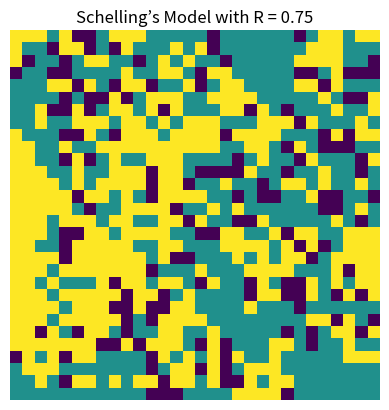

Python code for this plot:
import numpy as np
import sys
import random
import matplotlib.pyplot as plot
import matplotlib.animation as animation



dx = [-1, 0, 1, 1, 1, 0, -1, -1]
dy = [1, 1, 1, 0, -1, -1, -1, 0]

def place_exists(n, x, y):
        return x >= 0 and y >= 0 and x < n and y < n

def is_satisfied(Map, x, y):
    neighbours = {1:0, 2:0} # первый элемент - колво соседей agent1, второй элемент - agent2

    # пробегаемся по всем соседям одного элемента. Считаем сколько соседей разного вида агентов, считаем процет и чекаем с R
    for i in range(1,3):
        for k in range(len(dx)):
            if place_exists(len(Map), x + dx[k], y + dy[k]) and Map[x + dx[k]][y + dy[k]] == i:
                neighbours[i] += 1
    # нам нужен процент каждого агента относительно всех соседей
    total = sum(neighbours.values())
    if total > 0:
        for i in range(1,3):
            neighbours[i] = neighbours[i] * 100.0 / total

    t = Map[x][y]
    # isn't sutisfied cz very little amount type of agent around 
    if neighbours[t] < quantity[t]:
        return False
        
    return True


def find_positions(Map, x, y):
    n = len(Map)
    t = Map[x][y]
    Map[x][y] = 0
    available = []
    # формируем список доступных мест
    for i in range(n):
        for j in range(n):
            if Map[i][j] == 0 and ((i,j) not in available): #доступные места: где нолик
                Map[i][j] = t
                available.append((i, j))
                Map[i][j] = 0 
    Map[x][y] = t
    return available


def make_step(frame, image, Map):
    global moved
    moved = 0
    def cant_move(list):
        for x, y in list:
            available = find_positions(Map, x, y)
            if len(available) > 0:
                return False
        return True

    n = len(Map)
    unhappy = [(i, j) for i in range(n) for j in range(n) if Map[i][j] != 0 and not is_satisfied(Map, i, j)]
    
    if cant_move(unhappy):
        sys.exit()
        print('Deadlock')
        return None

    while len(unhappy) > 0:
        x, y = random.choice(unhappy)
        available = find_positions(Map, x, y)
        
        while len(available) == 0:
            x, y = random.choice(unhappy)
            available = find_positions(Map, x, y)
        
        X_new, Y_new = random.choice(available)
        Map[X_new][Y_new] = Map[x][y]
        Map[x][y] = 0
        unhappy.remove((x,y))
        moved += 1
    
    print(moved)
    image.set_data(Map)
    return image

    
def random_Map(n, sizes):
    '''
    Aimed to fill Map with size nxn.
    Filled by 3 types: 0  (empty spaces), 1 and 2 (two agents)
    '''
    Map = [[0 for i in range(n)] for j in range(n)]
    coords = [(i, j) for i in range(n) for j in range(n)]
    
    for t in range(1,3): # Номер агента 0(первый), 1(второй)
        # тут процесс заполнения сетки: у нас сетка 30 на 30, по 440 агентов => 20 пустых
        for _ in range(sizes[t-1]):
            x, y = random.choice(coords)
            coords.remove((x, y))
            Map[x][y] = t
 
    return Map

def run(n, sizes):
    # тут просто идёт рисование сетки
    Map = random_Map(n, sizes)

    fig, ax = plot.subplots()
    plot.axis('off')
    #fig.set_size_inches(14,11)
    
    ax.set_title(f'Schelling’s Model with R = {R}')
    image = ax.imshow(Map)
    ani = animation.FuncAnimation(fig, make_step, frames=10, fargs=(image, Map), interval=10)
    ani.save('Scheling_R {}.gif'.format(R), fps=10, dpi=300)
    plot.show()

def two_agents(R):
    n = 30 #размер 100x100 
    sizes = [400, 400]
    global quantity
    quantity = {1: R * 100, 2: R * 100}
    
    return (n, sizes)

if __name__ == '__main__':
    R = 6/8
    n, sizes = two_agents(R)
    run(n, sizes)
